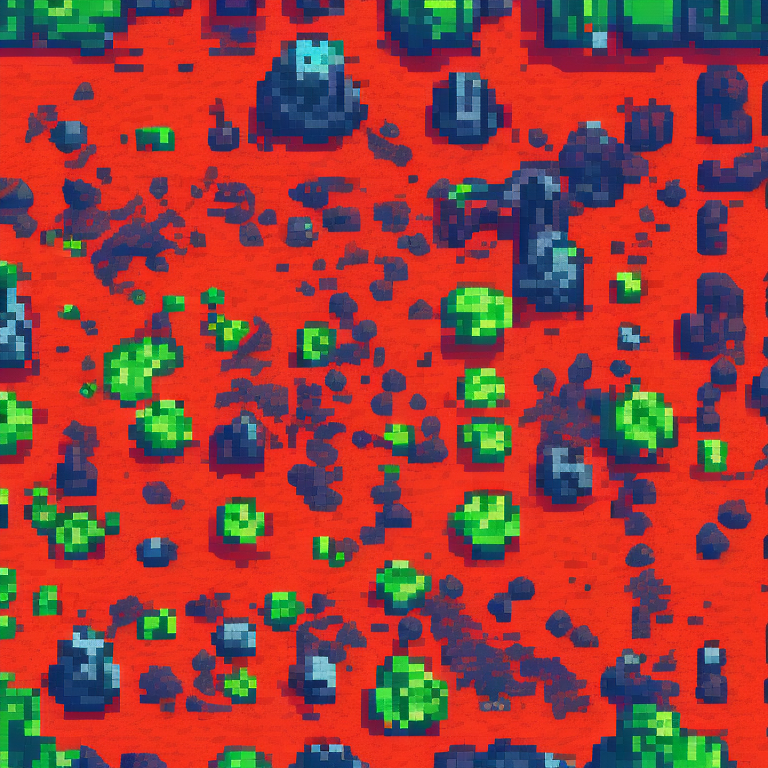
Generation parameters embedded in this image by AUTOMATIC1111 Stable Diffusion web UI or a fork of it (Forge, ...) (PNG 'parameters' text chunk):
top-down view of rocky ground tile. alien biome. detailed. kingdom rush style. tileable. pixelsprite
Negative prompt: road, tree, grass, building
Steps: 30, Sampler: Euler a, CFG scale: 10, Seed: 2748973929, Size: 768x768, Model hash: d7fb6396ab, Model: Public-Prompts-Pixel-Model